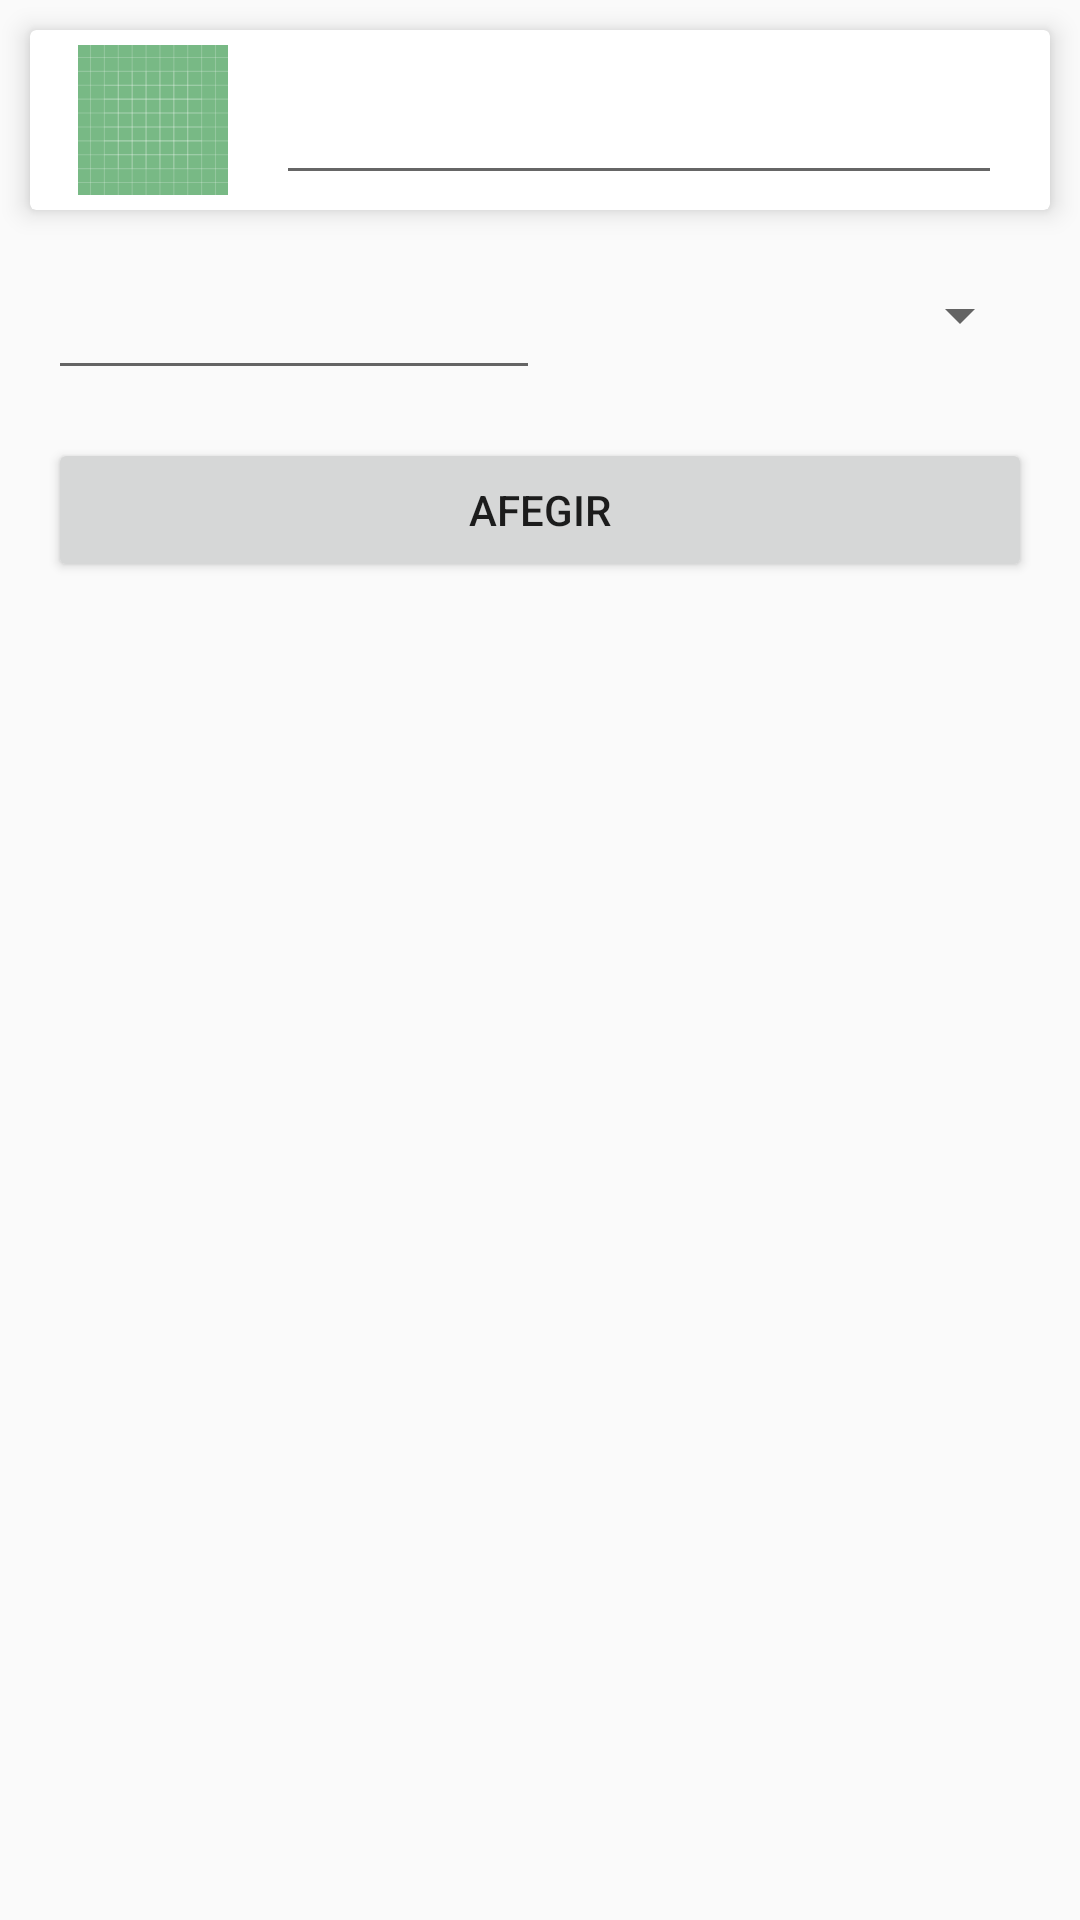

Produce the Android XML layout that renders to this screen, including the resource entries it uses.
<!-- AndroidManifest.xml: application theme AppTheme -->
<!-- res/layout/fragment_afegir_ingredient.xml -->
<RelativeLayout xmlns:android="http://schemas.android.com/apk/res/android"
    xmlns:tools="http://schemas.android.com/tools"
    android:layout_width="match_parent"
    android:layout_height="wrap_content"
    xmlns:app="http://schemas.android.com/apk/res-auto">
    <android.support.v7.widget.CardView
        android:id="@+id/afegir_item_card"
        android:layout_width="match_parent"
        android:layout_height="wrap_content"
        app:cardElevation="5dp"
        android:layout_margin="10dp">
        <RelativeLayout

            android:layout_width="match_parent"
            android:layout_height="wrap_content"
            android:orientation="horizontal"
            android:paddingStart="@dimen/marge_gran"
            android:paddingEnd="@dimen/marge_gran"
            android:paddingTop="5dp"
            android:paddingBottom="5dp"
            >
            <ImageView
                android:id="@+id/afegir_item_card_imatge"
                android:layout_width="50dp"
                android:layout_height="50dp"
                android:src="@drawable/placeholder"
                tools:ignore="ContentDescription"/>

            <EditText
                android:id="@+id/afegir_item_card_nom"
                android:layout_width="fill_parent"
                android:layout_height="50dp"
                android:layout_alignParentTop="true"
                android:inputType="text"
                android:layout_marginStart="@dimen/marge_gran"
                android:scrollHorizontally="false"
                android:layout_toEndOf="@+id/afegir_item_card_imatge"
                android:gravity="center|start"/>

        </RelativeLayout>
    </android.support.v7.widget.CardView>
    <LinearLayout
        android:id="@+id/afegir_item_form"
        android:layout_width="match_parent"
        android:layout_height="wrap_content"
        android:layout_below="@id/afegir_item_card"
        android:layout_marginStart="@dimen/marge_gran"
        android:layout_marginEnd="@dimen/marge_gran">
        <EditText
            android:id="@+id/afegir_item_form_quantitat"
            android:layout_width="0dp"
            android:layout_weight="1"
            android:layout_height="50dp"
            android:inputType="numberDecimal"
            android:focusedByDefault="true"/>
        <Spinner
            android:id="@+id/afegir_item_form_unitat"
            android:layout_width="0dp"
            android:layout_height="50dp"
            android:layout_weight="1"/>
    </LinearLayout>
    <Button
        android:id="@+id/afegir_item_submit"
        android:layout_width="match_parent"
        android:layout_height="wrap_content"
        android:layout_below="@id/afegir_item_form"
        android:text="@string/afegir"
        android:layout_margin="@dimen/marge_gran"/>
</RelativeLayout>
<!-- resources referenced by this layout -->
<resources>
  <dimen name="marge_gran">16dp</dimen>
  <!-- drawable placeholder: vector/xml drawable (drawable, 5607 chars, omitted) -->
  <string name="afegir">Afegir</string>
  <style name="AppTheme" parent="Theme.AppCompat.Light.DarkActionBar">
          
          <item name="colorPrimary">@color/colorPrimary</item>
          <item name="colorPrimaryDark">@color/colorPrimaryDark</item>
          <item name="colorAccent">@color/colorAccent</item>
      </style>
  <color name="colorPrimary">#ff78b985</color>
  <color name="colorPrimaryDark">#ff569d64</color>
  <color name="colorAccent">#ffFF4081</color>
</resources>
